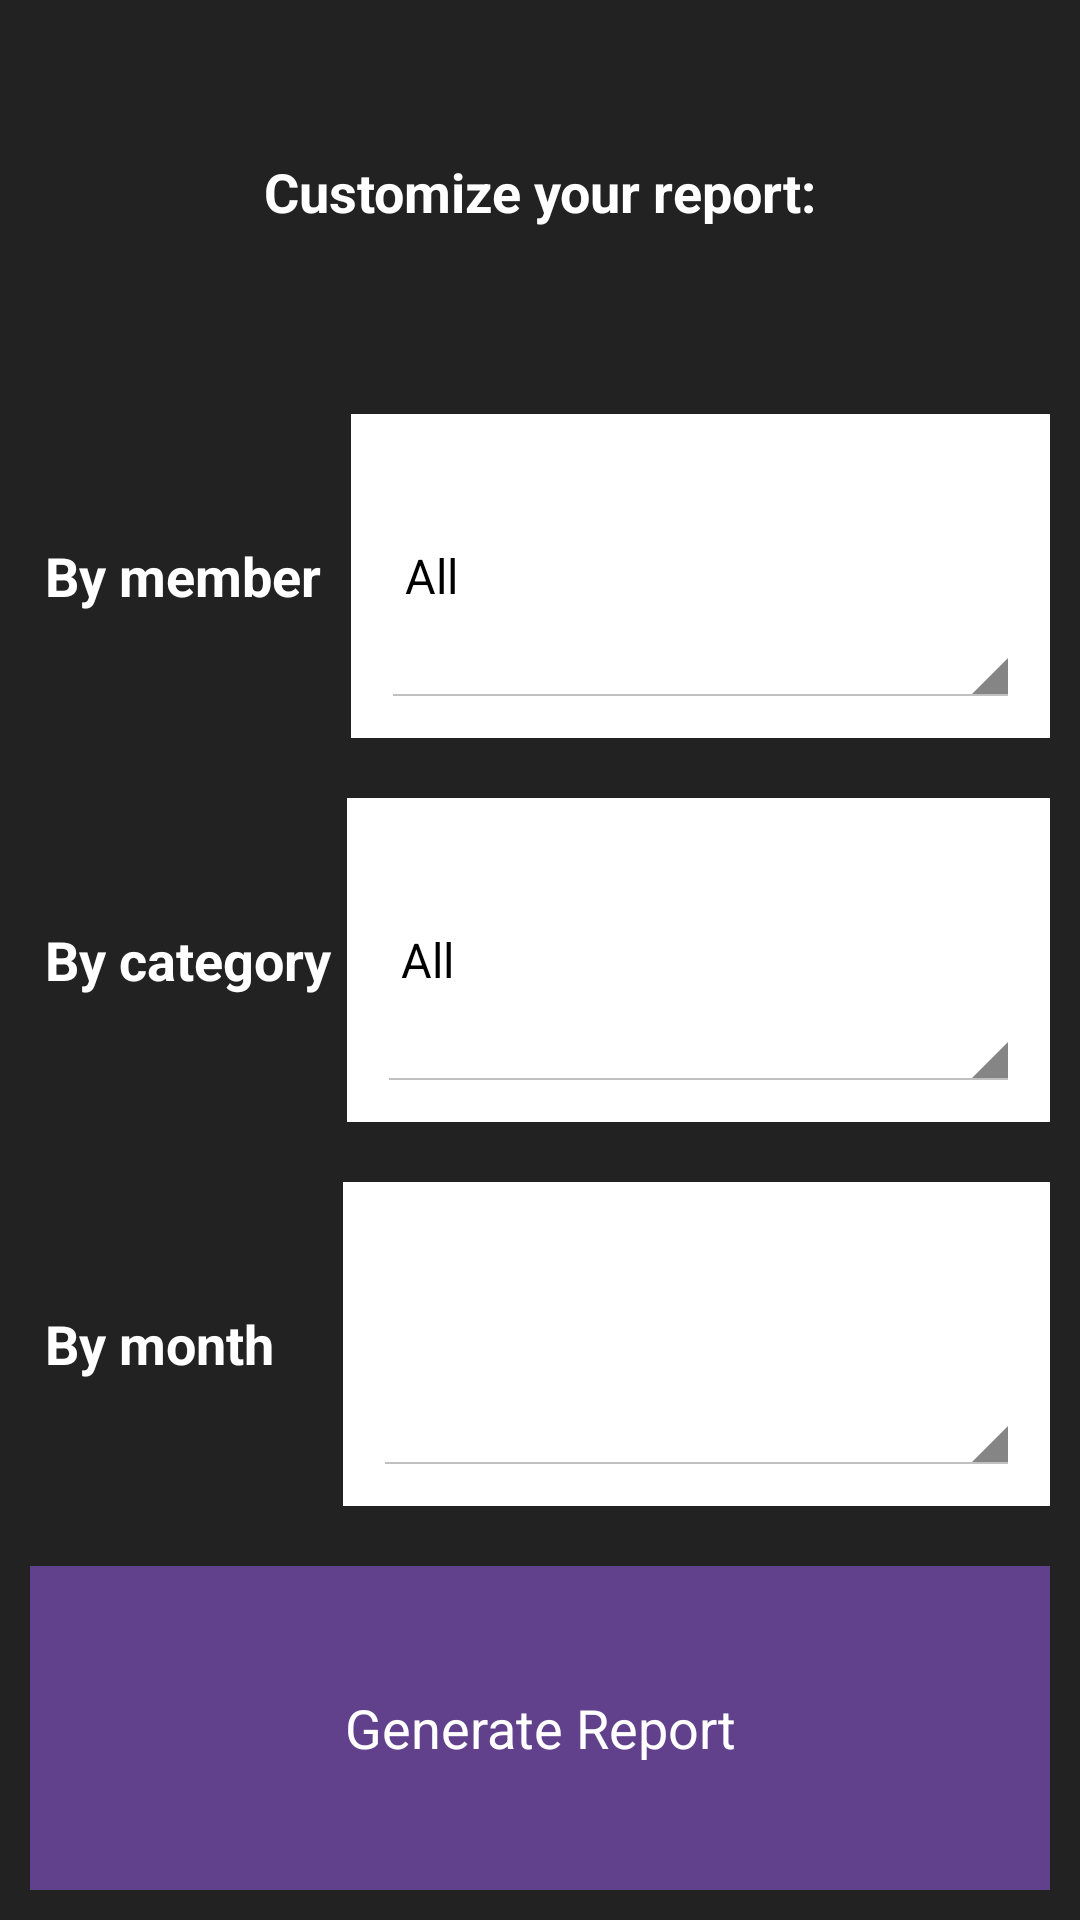

Android layout source for this screen:
<!-- AndroidManifest.xml: application theme AppTheme -->
<!-- res/layout/activity_report.xml -->
<?xml version="1.0" encoding="utf-8"?>
<RelativeLayout xmlns:android="http://schemas.android.com/apk/res/android"
    android:layout_width="match_parent" android:layout_height="match_parent"
    android:id="@+id/report_relative_layout">

    <LinearLayout xmlns:android="http://schemas.android.com/apk/res/android"
        android:orientation="vertical"
        style="@style/layout_full">

        <TextView
            style="@style/layout_vertical_text_view"
            android:layout_weight="1"
            android:textAppearance="?android:attr/textAppearanceMedium"
            android:text="@string/report_instructions_string"
            android:textStyle="bold"
            android:gravity="center"
            android:id="@+id/textView"
            android:layout_gravity="center_horizontal"
            android:layout_margin="10dp"
            />

        
        <LinearLayout
            style="@style/layout_vertical"
            android:layout_margin="10dp"
            android:layout_weight="1"
            android:background="@color/white"
            android:orientation="horizontal">

            <TextView
                android:id="@+id/first_name_text_view"
                style="@style/layout_horizontal_text_view"
                android:layout_width="wrap_content"
                android:paddingEnd="10dp"
                android:paddingStart="5dp"
                android:background="@color/background"
                android:gravity="center_vertical"
                android:text="@string/by_member_string"
                android:textAppearance="?android:attr/textAppearanceMedium"
                android:textStyle="bold" />

            <Spinner

                android:id="@+id/report_member_spinner"
                style="@style/layout_horizontal_spinner"
                android:entries="@array/memberArr" />
        </LinearLayout>

        
        <LinearLayout
            android:layout_weight="1"
            android:orientation="horizontal"
            style="@style/layout_vertical"
            android:background="@color/white"
            android:layout_margin="10dp"
            >

            <TextView
                style="@style/layout_horizontal_text_view"
                android:layout_width="wrap_content"
                android:paddingEnd="5dp"
                android:paddingStart="5dp"
                android:gravity="center_vertical"
                android:textAppearance="?android:attr/textAppearanceMedium"
                android:background="@color/background"
                android:text="@string/by_category_string"
                android:textStyle="bold"
                android:id="@+id/last_name_text_view" />

            <Spinner
                style="@style/layout_horizontal_spinner"
                android:id="@+id/report_category_spinner"
                android:entries="@array/allCategoryArr"
                />
        </LinearLayout>

        
        <LinearLayout
            android:layout_weight="1"
            android:orientation="horizontal"
            style="@style/layout_vertical"
            android:background="@color/white"
            android:layout_margin="10dp"
            >

            <TextView
                style="@style/layout_horizontal_text_view"
                android:layout_width="wrap_content"
                android:paddingEnd="23dp"
                android:paddingStart="5dp"
                android:gravity="center_vertical"
                android:background="@color/background"
                android:textAppearance="?android:attr/textAppearanceMedium"
                android:text="@string/by_month_string"
                android:textStyle="bold"
                android:id="@+id/email_text_view" />

            <Spinner
                style="@style/layout_horizontal_spinner"
                android:id="@+id/report_month_spinner"
                android:entries="@array/monthArr"
                />
        </LinearLayout>

        <Button
            style="@style/layout_vertical_button"
            android:text="@string/generate_report_button_string"
            android:id="@+id/go_button"
            android:layout_gravity="center_horizontal"
            android:layout_weight="1"
            android:layout_margin="10dp"/>

    </LinearLayout>

</RelativeLayout>
<!-- resources referenced by this layout -->
<resources>
  <string-array name="allCategoryArr">
          <item>All</item>
          <item>Food</item>
          <item>Utility</item>
          <item>Maintenance</item>
          <item>Other</item>
      </string-array>
  <string-array name="memberArr">
          <item>All</item>
      </string-array>
  <string-array name="monthArr">
          <item />
      </string-array>
  <color name="background">#222222</color>
  <color name="white">#ffffff</color>
  <string name="by_category_string">By category</string>
  <string name="by_member_string">By member</string>
  <string name="by_month_string">By month</string>
  <string name="generate_report_button_string">Generate Report</string>
  <string name="report_instructions_string">Customize your report:</string>
  <style name="layout_full">
          <item name="android:layout_width">fill_parent</item>
          <item name="android:layout_height">fill_parent</item>
          <item name="android:background">@color/background</item>
      </style>
  <style name="layout_horizontal_spinner" parent="layout_horizontal">
          <item name="android:layout_weight">2</item>
          <item name="android:gravity">center_horizontal</item>
          <item name="android:layout_margin">10dp</item>
      </style>
  <style name="layout_horizontal_text_view" parent="layout_horizontal">
          <item name="android:gravity">center</item>
          <item name="android:textColor">@color/white</item>
      </style>
  <style name="layout_vertical" parent="layout_full">
          <item name="android:layout_height">0px</item>
      </style>
  <style name="layout_vertical_button" parent="layout_vertical">
          <item name="android:background">@color/purple</item>
          <item name="android:textColor">@color/white</item>
      </style>
  <style name="layout_vertical_text_view" parent="layout_vertical">
          <item name="android:gravity">center</item>
          <item name="android:textColor">@color/white</item>
      </style>
  <style name="AppTheme" parent="android:Theme.Holo.Light.DarkActionBar">
          <item name="android:windowDrawsSystemBarBackgrounds">true</item>
          <item name="android:windowBackground">@color/background</item>
      </style>
  <style name="layout_horizontal" parent="layout_full_horizontal">
          <item name="android:layout_width">0px</item>
      </style>
  <color name="purple">#61408C</color>
  <style name="layout_full_horizontal">
          <item name="android:layout_width">fill_parent</item>
          <item name="android:layout_height">fill_parent</item>
  
      </style>
</resources>
